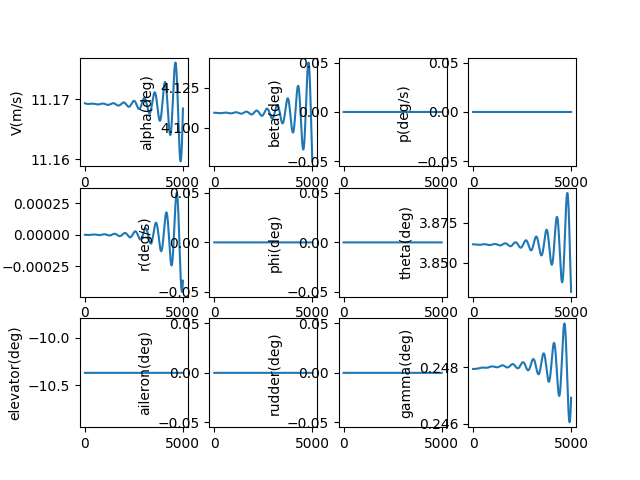

Source data for this figure (header and first rows):
, V(m/s), alpha(deg), beta(deg), p(deg/s), q(deg/s), r(deg/s), phi(deg), theta(deg), elevator(deg), aileron(deg), rudder(deg), gamma(deg), pb, qc, rb, CD_act, CL_act, Cm_act, CY_act, Cr_act, Cn_act
1.0, 11.17, 4.109, 0.0, 0.0, -2.367004789833586e-09, 0.0, 0.0, 3.861, -10.37, 0.0, 0.0, 0.2479, 0.0, -7.300646613739722e-09, 0.0, 0.04837, -0.003475, 0.1502, 0.0, 0.0, 0.0
2.0, 11.17, 4.109, 0.0, 0.0, -4.984375905497423e-09, 0.0, 0.0, 3.861, -10.37, 0.0, 0.0, 0.2479, 0.0, -1.537351003744162e-08, 0.0, 0.04837, -0.003475, 0.1502, 0.0, 0.0, 0.0
3.0, 11.17, 4.109, 0.0, 0.0, -7.849507266470054e-09, 0.0, 0.0, 3.861, -10.37, 0.0, 0.0, 0.2479, 0.0, -2.421055251334052e-08, 0.0, 0.04837, -0.003475, 0.1502, 0.0, 0.0, 0.0
4.0, 11.17, 4.109, 0.0, 0.0, -1.0959783152918425e-08, 0.0, 0.0, 3.861, -10.37, 0.0, 0.0, 0.2479, 0.0, -3.380370654400032e-08, 0.0, 0.04837, -0.003475, 0.1502, 0.0, 0.0, 0.0
5.0, 11.17, 4.109, 0.0, 0.0, -1.43125781952305e-08, 0.0, 0.0, 3.861, -10.37, 0.0, 0.0, 0.2479, 0.0, -4.414487486014063e-08, 0.0, 0.04837, -0.003475, 0.1502, 0.0, 0.0, 0.0
6.0, 11.17, 4.109, 0.0, 0.0, -1.7905257370100607e-08, 0.0, 0.0, 3.861, -10.37, 0.0, 0.0, 0.2479, 0.0, -5.522593040867196e-08, 0.0, 0.04837, -0.003475, 0.1502, 0.0, 0.0, 0.0
7.0, 11.17, 4.109, 0.0, 0.0, -2.1735176000715024e-08, 0.0, 0.0, 3.861, -10.37, 0.0, 0.0, 0.2479, 0.0, -6.70387163533753e-08, 0.0, 0.04837, -0.003475, 0.1502, 0.0, 0.0, 0.0
8.0, 11.17, 4.109, 0.0, 0.0, -2.579967976376092e-08, 0.0, 0.0, 3.861, -10.37, 0.0, 0.0, 0.2479, 0.0, -7.95750460966253e-08, 0.0, 0.04837, -0.003475, 0.1502, 0.0, 0.0, 0.0
9.0, 11.17, 4.109, 0.0, 0.0, -3.009610470046438e-08, 0.0, 0.0, 3.861, -10.37, 0.0, 0.0, 0.2479, 0.0, -9.28267033135384e-08, 0.0, 0.04837, -0.003475, 0.1502, 0.0, 0.0, 0.0
10.0, 11.17, 4.109, 0.0, 0.0, -3.462177723432857e-08, 0.0, 0.0, 3.861, -10.37, 0.0, 0.0, 0.2479, 0.0, -1.0678544200678463e-07, 0.0, 0.04837, -0.003475, 0.1502, 0.0, 0.0, 0.0
11.0, 11.17, 4.109, 0.0, 0.0, -3.937401419256551e-08, 0.0, 0.0, 3.861, -10.37, 0.0, 0.0, 0.2479, 0.0, -1.2144298657278984e-07, 0.0, 0.04837, -0.003475, 0.1502, 0.0, 0.0, 0.0
12.0, 11.17, 4.109, 0.0, 0.0, -4.435012283524222e-08, 0.0, 0.0, 3.861, -10.37, 0.0, 0.0, 0.2479, 0.0, -1.3679103189173009e-07, 0.0, 0.04837, -0.003475, 0.1502, 0.0, 0.0, 0.0
13.0, 11.17, 4.109, 0.0, 0.0, -4.954740088528611e-08, 0.0, 0.0, 3.861, -10.37, 0.0, 0.0, 0.2479, 0.0, -1.5282124342017453e-07, 0.0, 0.04837, -0.003475, 0.1502, 0.0, 0.0, 0.0
14.0, 11.17, 4.109, 0.0, 0.0, -5.4963136568484896e-08, 0.0, 0.0, 3.861, -10.37, 0.0, 0.0, 0.2479, 0.0, -1.6952525731455287e-07, 0.0, 0.04837, -0.003475, 0.1502, 0.0, 0.0, 0.0
15.0, 11.17, 4.109, 0.0, 0.0, -6.059460865627096e-08, 0.0, 0.0, 3.861, -10.37, 0.0, 0.0, 0.2479, 0.0, -1.8689468056320993e-07, 0.0, 0.04837, -0.003475, 0.1502, 0.0, 0.0, 0.0
16.0, 11.17, 4.109, 0.0, 0.0, -6.643908651244392e-08, 0.0, 0.0, 3.861, -10.37, 0.0, 0.0, 0.2479, 0.0, -2.0492109113060525e-07, 0.0, 0.04837, -0.003475, 0.1502, 0.0, 0.0, 0.0
17.0, 11.17, 4.109, 0.0, 0.0, -7.249383014873261e-08, 0.0, 0.0, 3.861, -10.37, 0.0, 0.0, 0.2479, 0.0, -2.2359603812877507e-07, 0.0, 0.04837, -0.003475, 0.1502, 0.0, 0.0, 0.0
18.0, 11.17, 4.109, 0.0, 0.0, -7.875609028073708e-08, 0.0, 0.0, 3.861, -10.37, 0.0, 0.0, 0.2479, 0.0, -2.4291104198996516e-07, 0.0, 0.04837, -0.003475, 0.1502, 0.0, 0.0, 0.0
19.0, 11.17, 4.109, 0.0, 0.0, -8.522310839260994e-08, 0.0, 0.0, 3.861, -10.37, 0.0, 0.0, 0.2479, 0.0, -2.628575946662173e-07, 0.0, 0.04837, -0.003475, 0.1502, 0.0, 0.0, 0.0
20.0, 11.17, 4.109, 0.0, 0.0, -9.189211680401166e-08, 0.0, 0.0, 3.861, -10.37, 0.0, 0.0, 0.2479, 0.0, -2.834271598359686e-07, 0.0, 0.04837, -0.003475, 0.1502, 0.0, 0.0, 0.0
21.0, 11.17, 4.109, 0.0, 0.0, -9.876033874478695e-08, 0.0, 0.0, 3.861, -10.37, 0.0, 0.0, 0.2479, 0.0, -3.0461117313446335e-07, 0.0, 0.04837, -0.003475, 0.1502, 0.0, 0.0, 0.0
22.0, 11.17, 4.109, 0.0, 0.0, -1.0582498843193518e-07, 0.0, 0.0, 3.861, -10.37, 0.0, 0.0, 0.2479, 0.0, -3.2640104239124026e-07, 0.0, 0.04837, -0.003475, 0.1502, 0.0, 0.0, 0.0
23.0, 11.17, 4.109, 0.0, 0.0, -1.1308327115185063e-07, 0.0, 0.0, 3.861, -10.37, 0.0, 0.0, 0.2479, 0.0, -3.487881478838723e-07, 0.0, 0.04837, -0.003475, 0.1502, 0.0, 0.0, 0.0
24.0, 11.17, 4.109, 0.0, 0.0, -1.2053238334992545e-07, 0.0, 0.0, 3.861, -10.37, 0.0, 0.0, 0.2479, 0.0, -3.717638426144143e-07, 0.0, 0.04837, -0.003475, 0.1502, 0.0, 0.0, 0.0
25.0, 11.17, 4.109, 0.0, 0.0, -1.2816951272085425e-07, 0.0, 0.0, 3.861, -10.37, 0.0, 0.0, 0.2479, 0.0, -3.9531945258801386e-07, 0.0, 0.04837, -0.003475, 0.1502, 0.0, 0.0, 0.0
26.0, 11.17, 4.109, 0.0, 0.0, -1.3599183830639263e-07, 0.0, 0.0, 3.861, -10.37, 0.0, 0.0, 0.2479, 0.0, -4.194462771145126e-07, 0.0, 0.04837, -0.003475, 0.1502, 0.0, 0.0, 0.0
27.0, 11.17, 4.109, 0.0, 0.0, -1.4399653059789322e-07, 0.0, 0.0, 3.861, -10.37, 0.0, 0.0, 0.2479, 0.0, -4.441355891247809e-07, 0.0, 0.04837, -0.003475, 0.1502, 0.0, 0.0, 0.0
28.0, 11.17, 4.109, 0.0, 0.0, -1.5218075164230432e-07, 0.0, 0.0, 3.861, -10.37, 0.0, 0.0, 0.2479, 0.0, -4.6937863549773256e-07, 0.0, 0.04837, -0.003475, 0.1502, 0.0, 0.0, 0.0
29.0, 11.17, 4.109, 0.0, 0.0, -1.605416551528792e-07, 0.0, 0.0, 3.861, -10.37, 0.0, 0.0, 0.2479, 0.0, -4.951666374018677e-07, 0.0, 0.04837, -0.003475, 0.1502, 0.0, 0.0, 0.0
30.0, 11.17, 4.109, 0.0, 0.0, -1.690763866248998e-07, 0.0, 0.0, 3.861, -10.37, 0.0, 0.0, 0.2479, 0.0, -5.214907906522815e-07, 0.0, 0.04837, -0.003475, 0.1502, 0.0, 0.0, 0.0
31.0, 11.17, 4.109, 0.0, 0.0, -1.77782083456776e-07, 0.0, 0.0, 3.861, -10.37, 0.0, 0.0, 0.2479, 0.0, -5.483422660842513e-07, 0.0, 0.04837, -0.003475, 0.1502, 0.0, 0.0, 0.0
32.0, 11.17, 4.109, 0.0, 0.0, -1.8665587507279644e-07, 0.0, 0.0, 3.861, -10.37, 0.0, 0.0, 0.2479, 0.0, -5.757122099319189e-07, 0.0, 0.04837, -0.003475, 0.1502, 0.0, 0.0, 0.0
33.0, 11.17, 4.109, 0.0, 0.0, -1.956948830544034e-07, 0.0, 0.0, 3.861, -10.37, 0.0, 0.0, 0.2479, 0.0, -6.035917442332616e-07, 0.0, 0.04837, -0.003475, 0.1502, 0.0, 0.0, 0.0
34.0, 11.17, 4.109, 0.0, 0.0, -2.048962212719205e-07, 0.0, 0.0, 3.861, -10.37, 0.0, 0.0, 0.2479, 0.0, -6.31971967236461e-07, 0.0, 0.04837, -0.003475, 0.1502, 0.0, 0.0, 0.0
35.0, 11.17, 4.109, 0.0, 0.0, -2.1425699602284556e-07, 0.0, 0.0, 3.861, -10.37, 0.0, 0.0, 0.2479, 0.0, -6.608439538265191e-07, 0.0, 0.04837, -0.003475, 0.1502, 0.0, 0.0, 0.0
36.0, 11.17, 4.109, 0.0, 0.0, -2.2377430617534096e-07, 0.0, 0.0, 3.861, -10.37, 0.0, 0.0, 0.2479, 0.0, -6.901987559679058e-07, 0.0, 0.04837, -0.003475, 0.1502, 0.0, 0.0, 0.0
37.0, 11.17, 4.109, 0.0, 0.0, -2.3344524331247132e-07, 0.0, 0.0, 3.861, -10.37, 0.0, 0.0, 0.2479, 0.0, -7.200274031495118e-07, 0.0, 0.04837, -0.003475, 0.1502, 0.0, 0.0, 0.0
38.0, 11.17, 4.109, 0.0, 0.0, -2.432668918843981e-07, 0.0, 0.0, 3.861, -10.37, 0.0, 0.0, 0.2479, 0.0, -7.503209028541398e-07, 0.0, 0.04837, -0.003475, 0.1502, 0.0, 0.0, 0.0
39.0, 11.17, 4.109, 0.0, 0.0, -2.532363293627459e-07, 0.0, 0.0, 3.861, -10.37, 0.0, 0.0, 0.2479, 0.0, -7.81070241034699e-07, 0.0, 0.04837, -0.003475, 0.1502, 0.0, 0.0, 0.0
40.0, 11.17, 4.109, 0.0, 0.0, -2.63350626398744e-07, 0.0, 0.0, 3.861, -10.37, 0.0, 0.0, 0.2479, 0.0, -8.122663826020376e-07, 0.0, 0.04837, -0.003475, 0.1502, 0.0, 0.0, 0.0
41.0, 11.17, 4.109, 0.0, 0.0, -2.7360684698843654e-07, 0.0, 0.0, 3.861, -10.37, 0.0, 0.0, 0.2479, 0.0, -8.439002719345821e-07, 0.0, 0.04837, -0.003475, 0.1502, 0.0, 0.0, 0.0
42.0, 11.17, 4.109, 0.0, 0.0, -2.840020486372673e-07, 0.0, 0.0, 3.861, -10.37, 0.0, 0.0, 0.2479, 0.0, -8.759628333860446e-07, 0.0, 0.04837, -0.003475, 0.1502, 0.0, 0.0, 0.0
43.0, 11.17, 4.109, 0.0, 0.0, -2.9453328253347e-07, 0.0, 0.0, 3.861, -10.37, 0.0, 0.0, 0.2479, 0.0, -9.084449718202899e-07, 0.0, 0.04837, -0.003475, 0.1502, 0.0, 0.0, 0.0
44.0, 11.17, 4.109, 0.0, 0.0, -3.051975937214895e-07, 0.0, 0.0, 3.861, -10.37, 0.0, 0.0, 0.2479, 0.0, -9.413375731462985e-07, 0.0, 0.04837, -0.003475, 0.1502, 0.0, 0.0, 0.0
45.0, 11.17, 4.109, 0.0, 0.0, -3.1599202128168026e-07, 0.0, 0.0, 3.861, -10.37, 0.0, 0.0, 0.2479, 0.0, -9.7463150487249e-07, 0.0, 0.04837, -0.003475, 0.1502, 0.0, 0.0, 0.0
46.0, 11.17, 4.109, 0.0, 0.0, -3.2691359851329353e-07, 0.0, 0.0, 3.861, -10.37, 0.0, 0.0, 0.2479, 0.0, -1.0083176166711899e-06, 0.0, 0.04837, -0.003475, 0.1502, 0.0, 0.0, 0.0
47.0, 11.17, 4.109, 0.0, 0.0, -3.379593531202524e-07, 0.0, 0.0, 3.861, -10.37, 0.0, 0.0, 0.2479, 0.0, -1.042386740951696e-06, 0.0, 0.04837, -0.003475, 0.1502, 0.0, 0.0, 0.0
48.0, 11.17, 4.109, 0.0, 0.0, -3.4912630740336614e-07, 0.0, 0.0, 3.861, -10.37, 0.0, 0.0, 0.2479, 0.0, -1.0768296934532054e-06, 0.0, 0.04837, -0.003475, 0.1502, 0.0, 0.0, 0.0
49.0, 11.17, 4.109, 0.0, 0.0, -3.6041147845290375e-07, 0.0, 0.0, 3.861, -10.37, 0.0, 0.0, 0.2479, 0.0, -1.1116372738388484e-06, 0.0, 0.04837, -0.003475, 0.1502, 0.0, 0.0, 0.0
50.0, 11.17, 4.109, 0.0, 0.0, -3.7181187834705886e-07, 0.0, 0.0, 3.861, -10.37, 0.0, 0.0, 0.2479, 0.0, -1.1468002663078944e-06, 0.0, 0.04837, -0.003475, 0.1502, 0.0, 0.0, 0.0
51.0, 11.17, 4.109, 0.0, 0.0, -3.833245143540691e-07, 0.0, 0.0, 3.861, -10.37, 0.0, 0.0, 0.2479, 0.0, -1.1823094402192312e-06, 0.0, 0.04837, -0.003475, 0.1502, 0.0, 0.0, 0.0
52.0, 11.17, 4.109, 0.0, 0.0, -3.949463891365221e-07, 0.0, 0.0, 3.861, -10.37, 0.0, 0.0, 0.2479, 0.0, -1.2181555507215846e-06, 0.0, 0.04837, -0.003475, 0.1502, 0.0, 0.0, 0.0
53.0, 11.17, 4.109, 0.0, 0.0, -4.066745009594962e-07, 0.0, 0.0, 3.861, -10.37, 0.0, 0.0, 0.2479, 0.0, -1.25432933939557e-06, 0.0, 0.04837, -0.003475, 0.1502, 0.0, 0.0, 0.0
54.0, 11.17, 4.109, 0.0, 0.0, -4.1850584390440536e-07, 0.0, 0.0, 3.861, -10.37, 0.0, 0.0, 0.2479, 0.0, -1.290821534913334e-06, 0.0, 0.04837, -0.003475, 0.1502, 0.0, 0.0, 0.0
55.0, 11.17, 4.109, 0.0, 0.0, -4.304374080839422e-07, 0.0, 0.0, 3.861, -10.37, 0.0, 0.0, 0.2479, 0.0, -1.3276228537015872e-06, 0.0, 0.04837, -0.003475, 0.1502, 0.0, 0.0, 0.0
56.0, 11.17, 4.109, 0.0, 0.0, -4.42466179859329e-07, 0.0, 0.0, 3.861, -10.37, 0.0, 0.0, 0.2479, 0.0, -1.364724000611752e-06, 0.0, 0.04837, -0.003475, 0.1502, 0.0, 0.0, 0.0
57.0, 11.17, 4.109, 0.0, 0.0, -4.5458914206486404e-07, 0.0, 0.0, 3.861, -10.37, 0.0, 0.0, 0.2479, 0.0, -1.4021156696126156e-06, 0.0, 0.04837, -0.003475, 0.1502, 0.0, 0.0, 0.0
58.0, 11.17, 4.109, 0.0, 0.0, -4.668032742328129e-07, 0.0, 0.0, 3.861, -10.37, 0.0, 0.0, 0.2479, 0.0, -1.4397885444840418e-06, 0.0, 0.04837, -0.003475, 0.1502, 0.0, 0.0, 0.0
59.0, 11.17, 4.109, 0.0, 0.0, -4.791055528214947e-07, 0.0, 0.0, 3.861, -10.37, 0.0, 0.0, 0.2479, 0.0, -1.4777332995205444e-06, 0.0, 0.04837, -0.003475, 0.1502, 0.0, 0.0, 0.0
60.0, 11.17, 4.109, 0.0, 0.0, -4.914929514484013e-07, 0.0, 0.0, 3.861, -10.37, 0.0, 0.0, 0.2479, 0.0, -1.5159406002503783e-06, 0.0, 0.04837, -0.003475, 0.1502, 0.0, 0.0, 0.0
... 4,940 more rows
